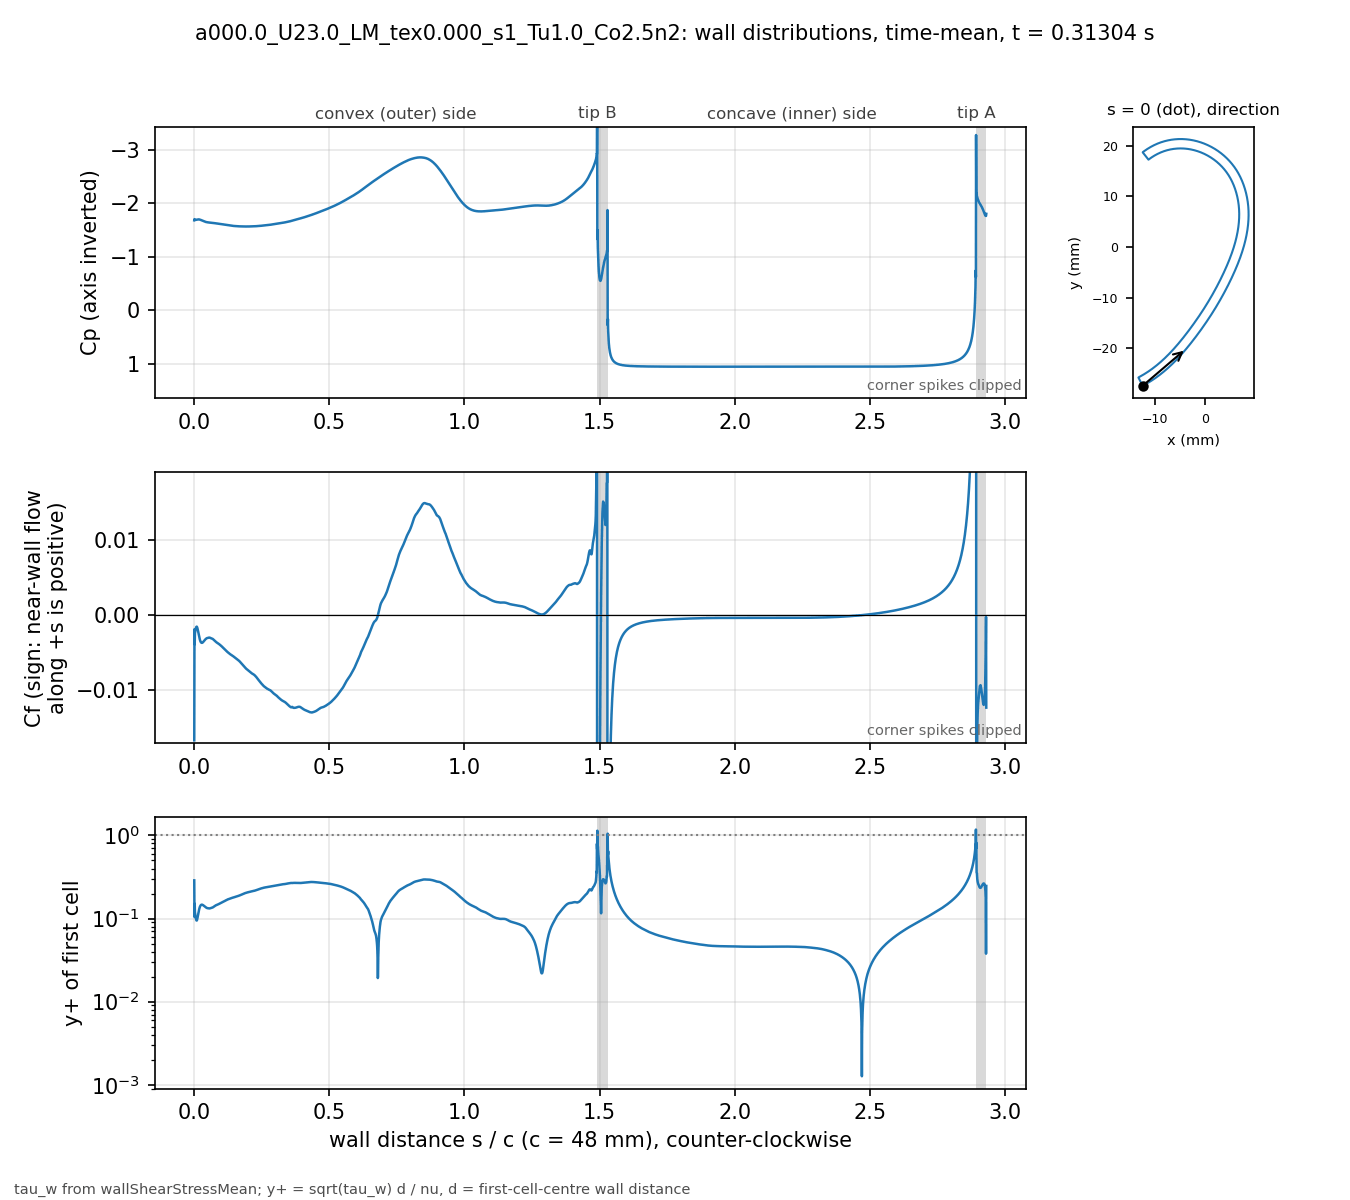

Values plotted in this chart, from the file beside it:
# a000.0_U23.0_LM_tex0.000_s1_Tu1.0_Co2.…, p_inf=0; Cf signed by near-wall flow dir…
patch, s_over_c, x_m, y_m, Cp, Cf, yplus, d_first_m
blade, 0.000000, -0.01235, -0.02743, -1.68, -0.01673, 0.2879, 2.0746e-06
blade, 0.000834, -0.01231, -0.02741, -1.703, -0.001873, 0.1045, 2.2501e-06
blade, 0.001667, -0.01228, -0.02739, -1.695, -0.00389, 0.1505, 2.2494e-06
blade, 0.002501, -0.01224, -0.02738, -1.694, -0.002407, 0.1184, 2.2492e-06
blade, 0.003334, -0.01221, -0.02736, -1.693, -0.002259, 0.1147, 2.2495e-06
blade, 0.004168, -0.01217, -0.02734, -1.692, -0.00197, 0.1071, 2.2497e-06
blade, 0.005001, -0.01213, -0.02732, -1.691, -0.00186, 0.1041, 2.2499e-06
blade, 0.005835, -0.0121, -0.0273, -1.69, -0.001748, 0.1009, 2.25e-06
blade, 0.006668, -0.01206, -0.02728, -1.69, -0.001659, 0.09833, 2.2501e-06
blade, 0.007502, -0.01203, -0.02726, -1.69, -0.001584, 0.09605, 2.25e-06
blade, 0.008336, -0.01199, -0.02724, -1.691, -0.001541, 0.09474, 2.2497e-06
blade, 0.009169, -0.01196, -0.02722, -1.691, -0.001536, 0.0946, 2.2499e-06
blade, 0.01, -0.01192, -0.02721, -1.692, -0.00157, 0.09565, 2.2502e-06
blade, 0.01084, -0.01189, -0.02719, -1.693, -0.001639, 0.09771, 2.2499e-06
blade, 0.01167, -0.01185, -0.02717, -1.694, -0.001736, 0.1006, 2.2497e-06
blade, 0.0125, -0.01182, -0.02715, -1.695, -0.001857, 0.104, 2.2499e-06
blade, 0.01334, -0.01178, -0.02713, -1.696, -0.001994, 0.1078, 2.2502e-06
blade, 0.01417, -0.01175, -0.02711, -1.697, -0.00214, 0.1117, 2.2501e-06
blade, 0.015, -0.01171, -0.02709, -1.697, -0.002292, 0.1156, 2.2499e-06
blade, 0.01584, -0.01168, -0.02707, -1.698, -0.002447, 0.1194, 2.2501e-06
blade, 0.01667, -0.01164, -0.02705, -1.698, -0.002598, 0.1231, 2.2503e-06
blade, 0.0175, -0.01161, -0.02703, -1.697, -0.002749, 0.1266, 2.2505e-06
blade, 0.01834, -0.01157, -0.02701, -1.697, -0.0029, 0.13, 2.2503e-06
blade, 0.01917, -0.01154, -0.02699, -1.696, -0.003043, 0.1331, 2.2501e-06
blade, 0.02, -0.0115, -0.02697, -1.695, -0.003171, 0.1359, 2.2499e-06
blade, 0.02084, -0.01147, -0.02695, -1.694, -0.003284, 0.1383, 2.25e-06
blade, 0.02167, -0.01144, -0.02693, -1.692, -0.003383, 0.1404, 2.2503e-06
blade, 0.02251, -0.0114, -0.02691, -1.691, -0.003467, 0.1421, 2.2501e-06
blade, 0.02334, -0.01137, -0.02689, -1.689, -0.003537, 0.1436, 2.2504e-06
blade, 0.02417, -0.01133, -0.02687, -1.687, -0.003594, 0.1447, 2.2503e-06
blade, 0.02501, -0.0113, -0.02685, -1.686, -0.003637, 0.1456, 2.2502e-06
blade, 0.02584, -0.01126, -0.02683, -1.684, -0.003669, 0.1462, 2.25e-06
blade, 0.02667, -0.01123, -0.02681, -1.682, -0.00369, 0.1466, 2.2497e-06
blade, 0.02751, -0.01119, -0.02679, -1.68, -0.003701, 0.1468, 2.2499e-06
blade, 0.02834, -0.01116, -0.02677, -1.678, -0.003703, 0.1469, 2.2501e-06
blade, 0.02917, -0.01113, -0.02675, -1.676, -0.003697, 0.1468, 2.2505e-06
blade, 0.03001, -0.01109, -0.02673, -1.674, -0.003683, 0.1465, 2.2503e-06
blade, 0.03084, -0.01106, -0.02671, -1.672, -0.003664, 0.1461, 2.2497e-06
blade, 0.03168, -0.01102, -0.02668, -1.67, -0.003639, 0.1456, 2.2496e-06
blade, 0.03251, -0.01099, -0.02666, -1.668, -0.00361, 0.145, 2.2498e-06
blade, 0.03334, -0.01096, -0.02664, -1.666, -0.003577, 0.1443, 2.2498e-06
blade, 0.03418, -0.01092, -0.02662, -1.665, -0.003541, 0.1436, 2.2496e-06
blade, 0.03501, -0.01089, -0.0266, -1.663, -0.003504, 0.1429, 2.2498e-06
blade, 0.03584, -0.01085, -0.02658, -1.661, -0.003466, 0.1421, 2.25e-06
blade, 0.03668, -0.01082, -0.02656, -1.66, -0.003427, 0.1413, 2.2504e-06
blade, 0.03751, -0.01079, -0.02654, -1.658, -0.003388, 0.1405, 2.2503e-06
blade, 0.03834, -0.01075, -0.02652, -1.657, -0.003351, 0.1397, 2.2501e-06
blade, 0.03918, -0.01072, -0.02649, -1.655, -0.003315, 0.139, 2.2504e-06
blade, 0.04001, -0.01068, -0.02647, -1.654, -0.003281, 0.1383, 2.2502e-06
blade, 0.04084, -0.01065, -0.02645, -1.653, -0.003248, 0.1376, 2.25e-06
blade, 0.04168, -0.01062, -0.02643, -1.651, -0.003218, 0.1369, 2.2503e-06
blade, 0.04251, -0.01058, -0.02641, -1.65, -0.003188, 0.1363, 2.2501e-06
blade, 0.04335, -0.01055, -0.02639, -1.649, -0.003161, 0.1357, 2.2499e-06
blade, 0.04418, -0.01052, -0.02636, -1.648, -0.003136, 0.1352, 2.2502e-06
blade, 0.04501, -0.01048, -0.02634, -1.647, -0.003113, 0.1347, 2.2504e-06
blade, 0.04585, -0.01045, -0.02632, -1.647, -0.003094, 0.1343, 2.2503e-06
blade, 0.04668, -0.01042, -0.0263, -1.646, -0.003079, 0.1339, 2.2502e-06
blade, 0.04751, -0.01038, -0.02628, -1.645, -0.003066, 0.1337, 2.2501e-06
blade, 0.04835, -0.01035, -0.02625, -1.644, -0.003057, 0.1335, 2.25e-06
... 3,412 more rows
